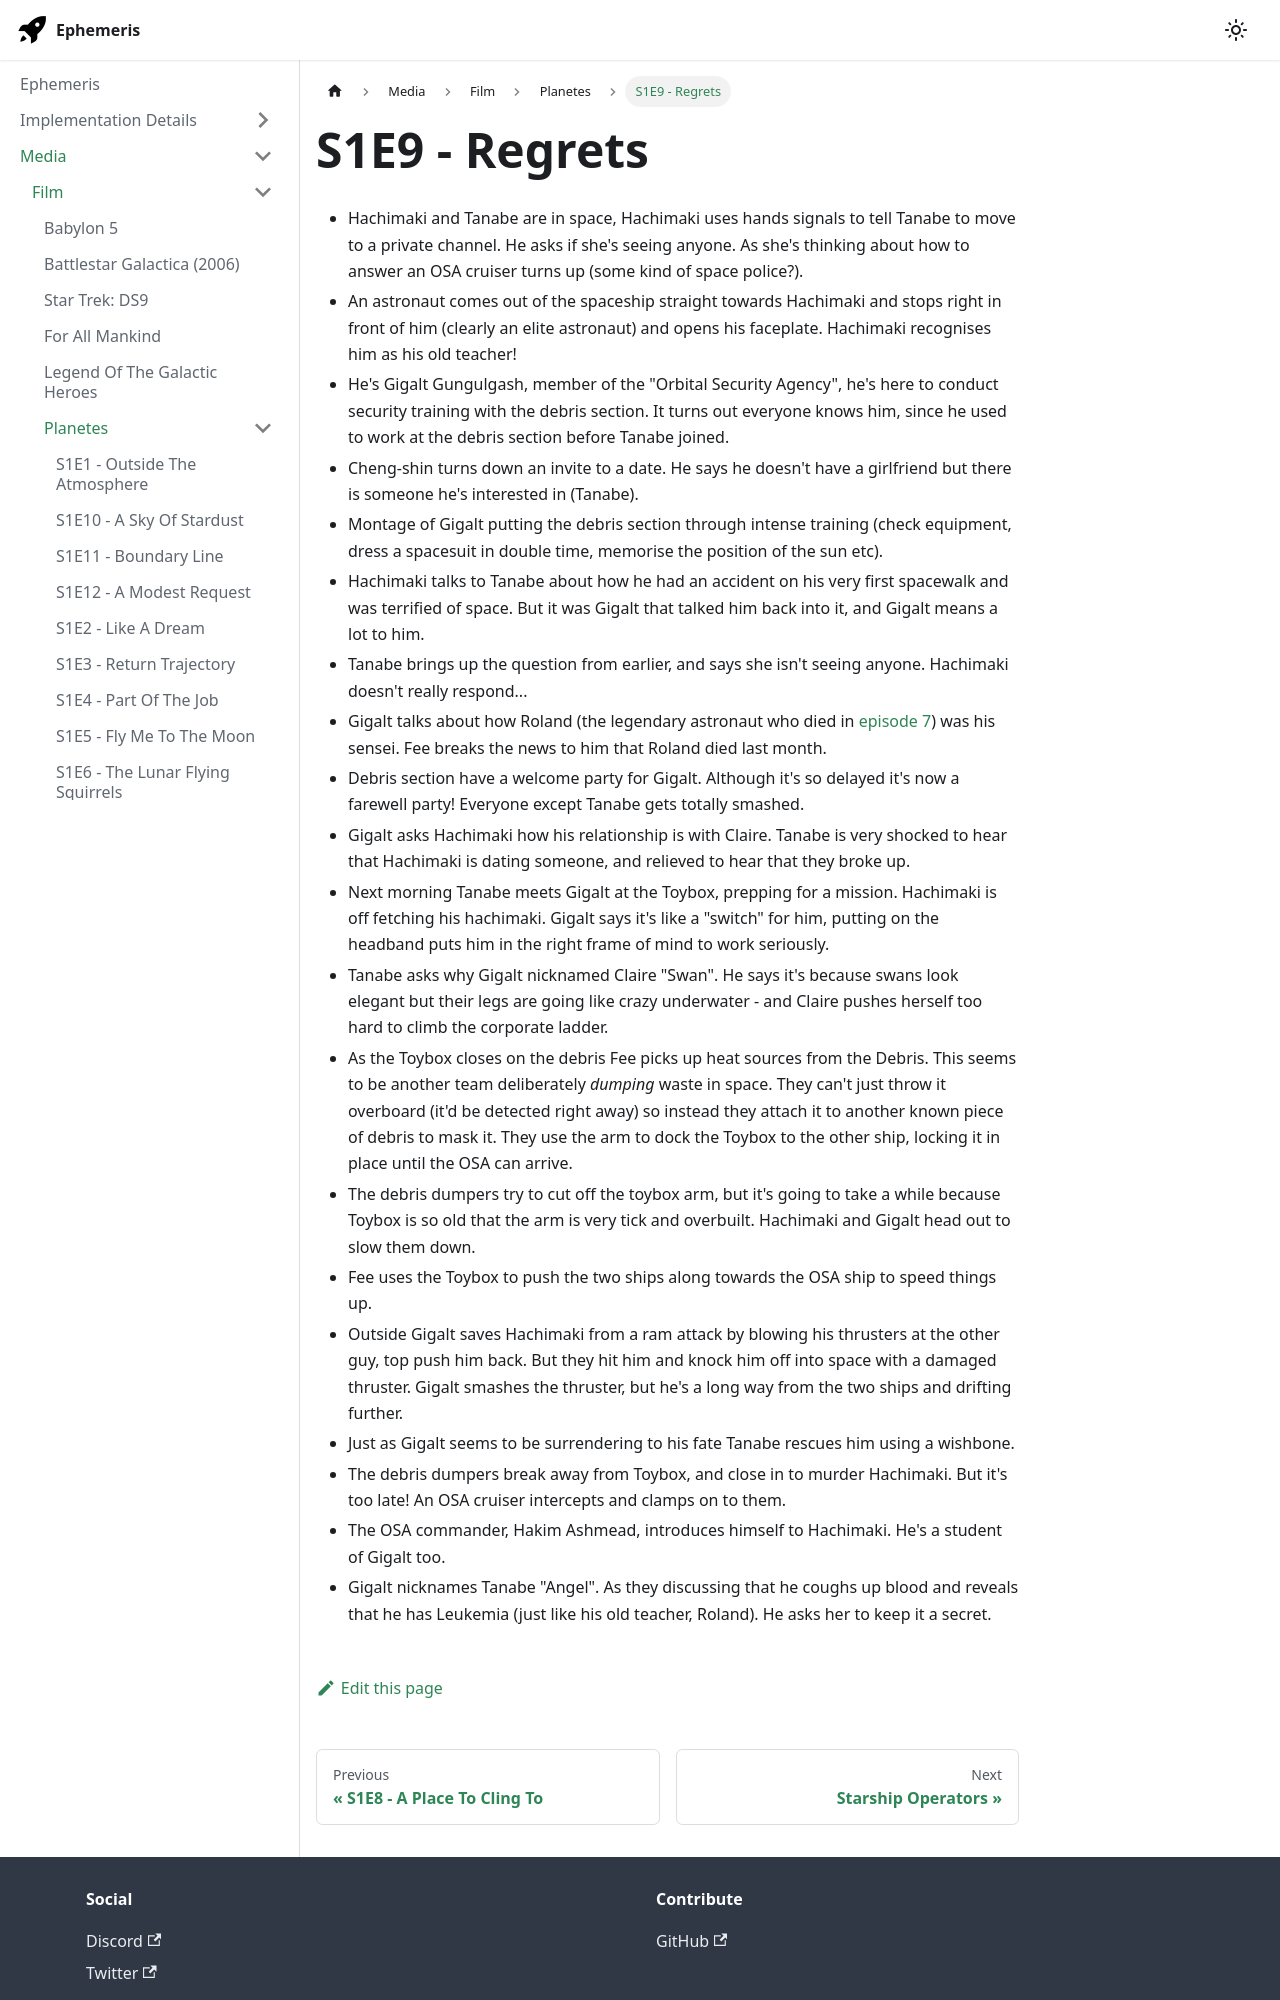

repository: martindevans/EphemerisNotes · page: Media/Film/Planetes/S1E9 - Regrets/index.html · generator: docusaurus

 - Hachimaki and Tanabe are in space, Hachimaki uses hands signals to tell Tanabe to move to a private channel. He asks if she's seeing anyone. As she's thinking about how to answer an OSA cruiser turns up (some kind of space police?).
 - An astronaut comes out of the spaceship straight towards Hachimaki and stops right in front of him (clearly an elite astronaut) and opens his faceplate. Hachimaki recognises him as his old teacher!
 - He's Gigalt Gungulgash, member of the "Orbital Security Agency", he's here to conduct security training with the debris section. It turns out everyone knows him, since he used to work at the debris section before Tanabe joined.
 - Cheng-shin turns down an invite to a date. He says he doesn't have a girlfriend but there is someone he's interested in (Tanabe).
 - Montage of Gigalt putting the debris section through intense training (check equipment, dress a spacesuit in double time, memorise the position of the sun etc).
 - Hachimaki talks to Tanabe about how he had an accident on his very first spacewalk and was terrified of space. But it was Gigalt that talked him back into it, and Gigalt means a lot to him.
 - Tanabe brings up the question from earlier, and says she isn't seeing anyone. Hachimaki doesn't really respond...
 - Gigalt talks about how Roland (the legendary astronaut who died in [episode 7](S1E7%20-%20Extraterrestrial%20Girl.md)) was his sensei. Fee breaks the news to him that Roland died last month.
 - Debris section have a welcome party for Gigalt. Although it's so delayed it's now a farewell party! Everyone except Tanabe gets totally smashed.
 - Gigalt asks Hachimaki how his relationship is with Claire. Tanabe is very shocked to hear that Hachimaki is dating someone, and relieved to hear that they broke up.
 - Next morning Tanabe meets Gigalt at the Toybox, prepping for a mission. Hachimaki is off fetching his hachimaki. Gigalt says it's like a "switch" for him, putting on the headband puts him in the right frame of mind to work seriously.
 - Tanabe asks why Gigalt nicknamed Claire "Swan". He says it's because swans look elegant but their legs are going like crazy underwater - and Claire pushes herself too hard to climb the corporate ladder.
 - As the Toybox closes on the debris Fee picks up heat sources from the Debris. This seems to be another team deliberately _dumping_ waste in space. They can't just throw it overboard (it'd be detected right away) so instead they attach it to another known piece of debris to mask it. They use the arm to dock the Toybox to the other ship, locking it in place until the OSA can arrive.
 - The debris dumpers try to cut off the toybox arm, but it's going to take a while because Toybox is so old that the arm is very tick and overbuilt. Hachimaki and Gigalt head out to slow them down.
 - Fee uses the Toybox to push the two ships along towards the OSA ship to speed things up.
 - Outside Gigalt saves Hachimaki from a ram attack by blowing his thrusters at the other guy, top push him back. But they hit him and knock him off into space with a damaged thruster. Gigalt smashes the thruster, but he's a long way from the two ships and drifting further.
 - Just as Gigalt seems to be surrendering to his fate Tanabe rescues him using a wishbone.
 - The debris dumpers break away from Toybox, and close in to murder Hachimaki. But it's too late! An OSA cruiser intercepts and clamps on to them.
 - The OSA commander, Hakim Ashmead, introduces himself to Hachimaki. He's a student of Gigalt too.
 - Gigalt nicknames Tanabe
